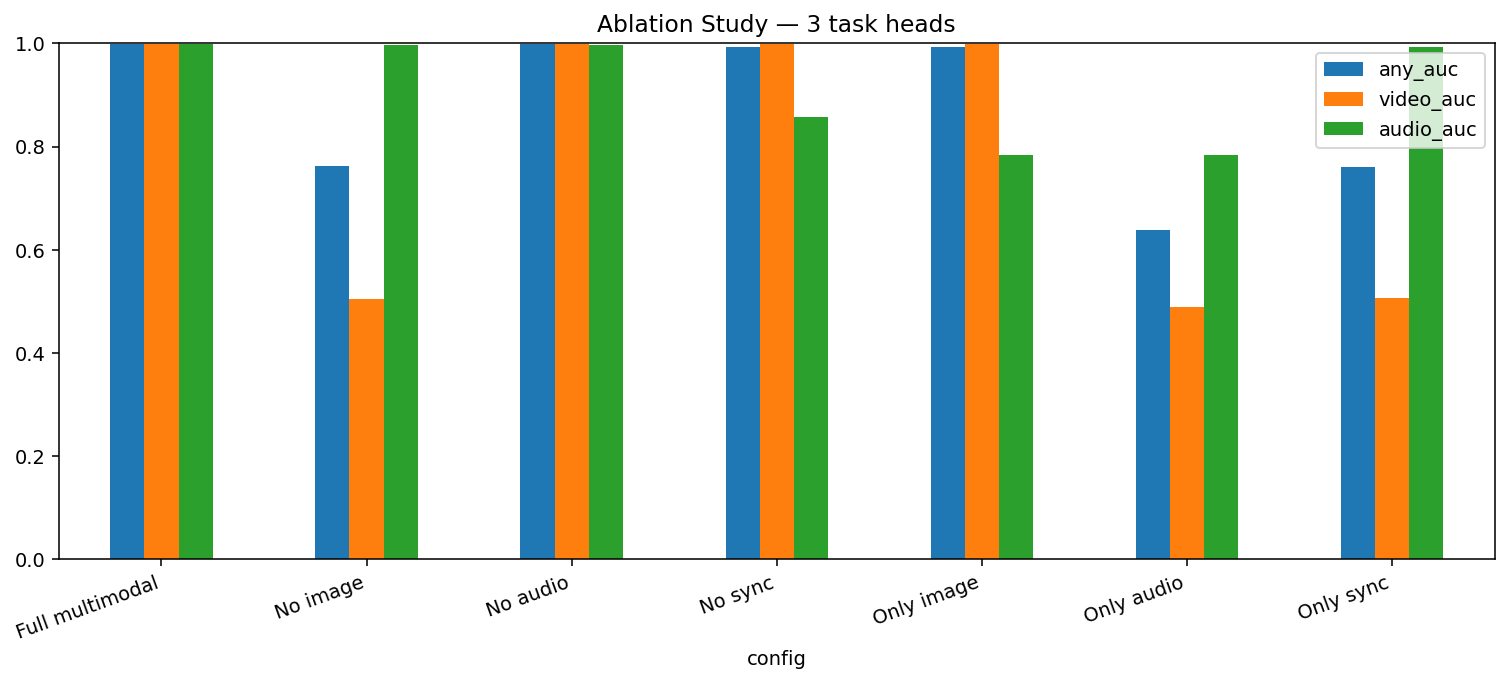

The file beside this chart, header and first rows:
config, any_accuracy, any_balanced_accuracy, any_precision, any_recall, any_f1, any_auc, video_auc, audio_auc
Full multimodal, 0.9969, 0.9919, 0.9997, 0.9972, 0.9984, 0.9994, 0.9991, 0.9982
No image, 0.5568, 0.7537, 0.9983, 0.5473, 0.707, 0.7618, 0.5056, 0.996
No audio, 0.9976, 0.9922, 0.9997, 0.9978, 0.9987, 0.9993, 0.9991, 0.9974
No sync, 0.9762, 0.9878, 1.0, 0.9756, 0.9877, 0.9931, 0.9994, 0.8581
Only image, 0.9762, 0.9878, 1.0, 0.9756, 0.9877, 0.9921, 0.9993, 0.7837
Only audio, 0.304, 0.5853, 0.9904, 0.2905, 0.4493, 0.6393, 0.4891, 0.7842
Only sync, 0.5583, 0.7544, 0.9983, 0.5489, 0.7083, 0.7596, 0.506, 0.9939
